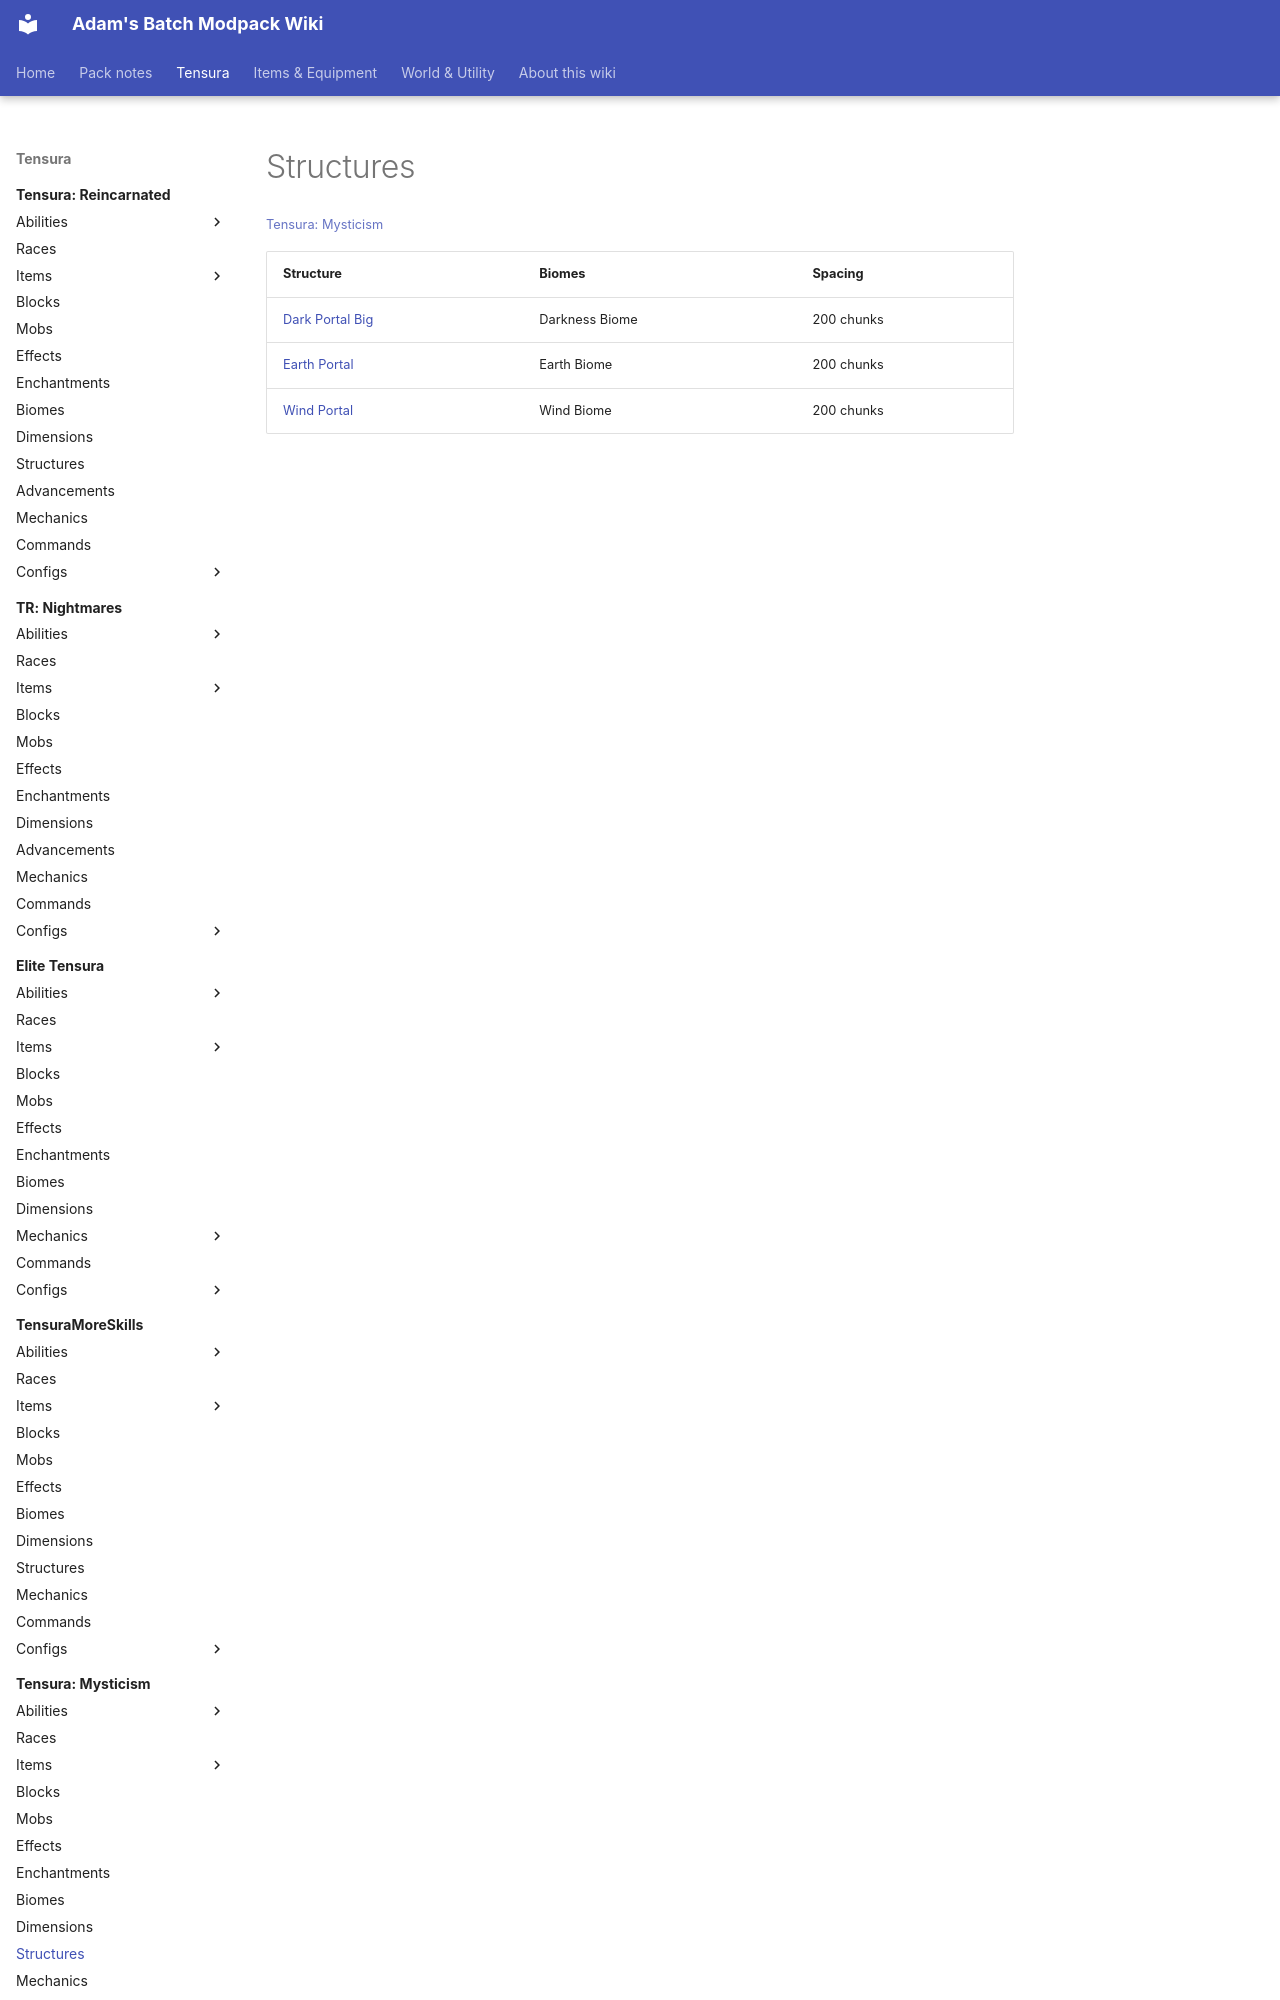

repository: Proteus-Nell/Adams-Batch-MC-Modpack-Wiki · page: tensura-mysticism/structures/index.html · generator: mkdocs

# Structures

<small>[Tensura: Mysticism](../index.md)</small>

| Structure | Biomes | Spacing |
|---|---|---|
| [Dark Portal Big](elemental-realm-dark-portal-big.md) | Darkness Biome | 200 chunks |
| [Earth Portal](elemental-realm-earth-portal.md) | Earth Biom
